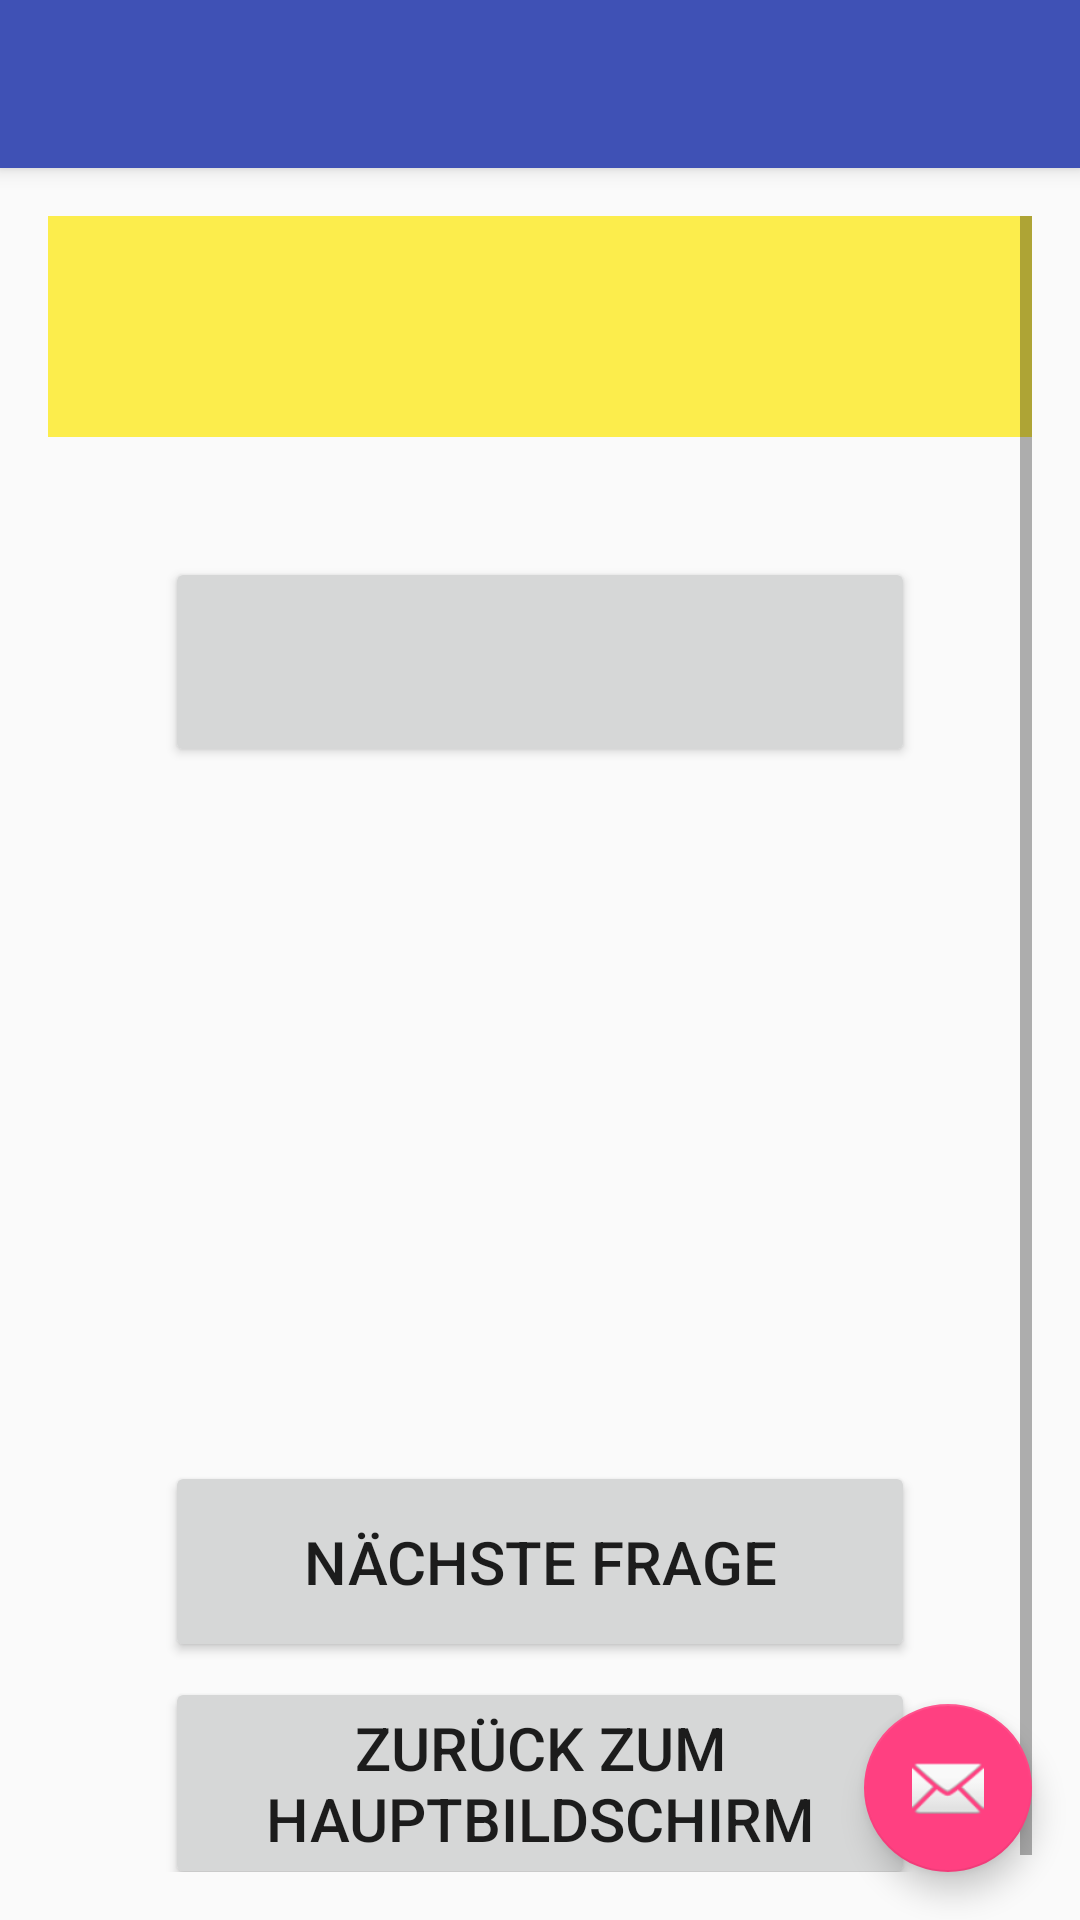

Here is an Android app screen rendered from its layout file. Give the layout XML and the strings, colors and styles it references.
<!-- AndroidManifest.xml: application theme AppTheme -->
<!-- res/layout/activity_detailscreen.xml -->
<?xml version="1.0" encoding="utf-8"?>
<android.support.design.widget.CoordinatorLayout xmlns:android="http://schemas.android.com/apk/res/android"
    xmlns:app="http://schemas.android.com/apk/res-auto"
    xmlns:tools="http://schemas.android.com/tools"
    android:layout_width="match_parent"
    android:layout_height="match_parent"
    android:fitsSystemWindows="true"
    tools:context=".DetailscreenActivity">

    <android.support.design.widget.AppBarLayout
        android:layout_width="match_parent"
        android:layout_height="wrap_content"
        android:theme="@style/AppTheme.AppBarOverlay">

        <android.support.v7.widget.Toolbar
            android:id="@+id/toolbar"
            android:layout_width="match_parent"
            android:layout_height="?attr/actionBarSize"
            android:background="?attr/colorPrimary"
            app:popupTheme="@style/AppTheme.PopupOverlay" />

    </android.support.design.widget.AppBarLayout>

    <include layout="@layout/content_detailscreen" />

    <android.support.design.widget.FloatingActionButton
        android:id="@+id/fab"
        android:layout_width="wrap_content"
        android:layout_height="wrap_content"
        android:layout_gravity="bottom|end"
        android:layout_margin="@dimen/fab_margin"
        android:src="@android:drawable/ic_dialog_email" />

</android.support.design.widget.CoordinatorLayout>
<!-- res/layout/content_detailscreen.xml (included above) -->
<?xml version="1.0" encoding="utf-8"?>
<RelativeLayout xmlns:android="http://schemas.android.com/apk/res/android"
    xmlns:app="http://schemas.android.com/apk/res-auto"
    xmlns:tools="http://schemas.android.com/tools"
    android:layout_width="match_parent"
    android:layout_height="match_parent"
    android:paddingBottom="@dimen/activity_vertical_margin"
    android:paddingLeft="@dimen/activity_horizontal_margin"
    android:paddingRight="@dimen/activity_horizontal_margin"
    android:paddingTop="@dimen/activity_vertical_margin"
    app:layout_behavior="@string/appbar_scrolling_view_behavior"
    tools:context=".DSAlleFragenActivity"
    tools:showIn="@layout/activity_detailscreen">

    <ScrollView
        android:layout_width="match_parent"
        android:layout_height="match_parent">

        <RelativeLayout
            android:layout_width="match_parent"
            android:layout_height="match_parent">

            <TextView
                android:layout_width="match_parent"
                android:layout_height="wrap_content"
                android:id="@+id/frage"
                style="@style/QuestionText"
                android:paddingTop="20dp"
                android:paddingBottom="20dp"
                android:layout_alignParentTop="true"
                android:layout_alignParentLeft="true"
                android:layout_alignParentStart="true"
                android:textSize="25dp" />

            <Button
                android:layout_width="250dp"
                android:layout_height="70dp"
                android:id="@+id/antwortEinblenden"
                android:layout_marginTop="40dp"
                android:textSize="20dp"
                android:layout_below="@+id/frage"
                android:layout_centerHorizontal="true"
                android:onClick="antwortEinblenden" />

            <TextView
                android:layout_width="wrap_content"
                android:layout_height="wrap_content"
                android:text="@string/antwortTitel"
                android:id="@+id/antwortTitel"
                android:textSize="20dp"
                android:layout_marginTop="10dp"
                android:layout_centerHorizontal="true"
                android:layout_below="@+id/antwortEinblenden"
                android:textStyle="bold|italic"
                android:visibility="invisible"/>

            <TextView
                android:layout_width="match_parent"
                android:layout_height="wrap_content"
                android:id="@+id/antwort"
                style="@style/QuestionText"
                android:paddingTop="20dp"
                android:paddingBottom="20dp"
                android:layout_below="@+id/antwortTitel"
                android:layout_alignParentRight="true"
                android:layout_alignParentEnd="true"
                android:visibility="invisible"
                android:textSize="25dp" />

            <TextView
                android:layout_width="wrap_content"
                android:layout_height="wrap_content"
                android:text="@string/linkZumBild"
                android:id="@+id/linkTitel"
                android:textSize="20dp"
                android:layout_marginTop="10dp"
                android:layout_centerHorizontal="true"
                android:layout_below="@+id/antwort"
                android:textStyle="bold|italic"
                android:visibility="invisible"/>

            <TextView
                android:layout_width="match_parent"
                android:layout_height="wrap_content"
                android:id="@+id/link"
                style="@style/QuestionText"
                android:paddingTop="20dp"
                android:paddingBottom="20dp"
                android:layout_below="@+id/linkTitel"
                android:layout_alignParentRight="true"
                android:layout_alignParentEnd="true"
                android:visibility="invisible"
                android:textSize="25dp"
                android:autoLink="web"/>

            <Button
                android:layout_width="250dp"
                android:layout_height="wrap_content"
                android:paddingTop="20dp"
                android:paddingBottom="20dp"
                android:text="@string/next"
                android:id="@+id/next"
                android:layout_marginTop="10dp"
                android:textSize="20dp"
                android:layout_below="@+id/link"
                android:layout_centerHorizontal="true"
                android:onClick="next"
                />

            <Button
                android:layout_width="250dp"
                android:layout_height="wrap_content"
                android:text="@string/backToMain"
                android:id="@+id/backToMain"
                android:layout_marginTop="5dp"
                android:textSize="20dp"
                android:layout_below="@+id/next"
                android:layout_centerHorizontal="true"
                android:onClick="backToMain"
                />

        </RelativeLayout>
    </ScrollView>
</RelativeLayout>
<!-- resources referenced by this layout -->
<resources>
  <dimen name="activity_horizontal_margin">16dp</dimen>
  <dimen name="activity_vertical_margin">16dp</dimen>
  <dimen name="fab_margin">16dp</dimen>
  <string name="antwortTitel">Antwort:</string>
  <string name="backToMain">Zurück zum Hauptbildschirm</string>
  <string name="linkZumBild">Link zum Bild:</string>
  <string name="next">Nächste Frage</string>
  <style name="AppTheme.AppBarOverlay" parent="ThemeOverlay.AppCompat.Dark.ActionBar" />
  <style name="AppTheme.PopupOverlay" parent="ThemeOverlay.AppCompat.Light" />
  <style name="QuestionText" parent="@android:style/TextAppearance.Medium">
          <item name="android:layout_width">match_parent</item>
          <item name="android:layout_height">wrap_content</item>
          <item name="android:textColor">@color/campus02_blue</item>
          <item name="android:background">@color/yellow</item>
          <item name="android:typeface">sans</item>
          <item name="android:textSize">18sp</item>
          <item name="android:gravity">center</item>
      </style>
  <style name="AppTheme" parent="Theme.AppCompat.Light.DarkActionBar">
          
          <item name="colorPrimary">@color/colorPrimary</item>
          <item name="colorPrimaryDark">@color/colorPrimaryDark</item>
          <item name="colorAccent">@color/colorAccent</item>
      </style>
  <color name="campus02_blue">#453c74</color>
  <color name="yellow">#fced4c</color>
  <color name="colorPrimary">#3F51B5</color>
  <color name="colorPrimaryDark">#303F9F</color>
  <color name="colorAccent">#FF4081</color>
</resources>
